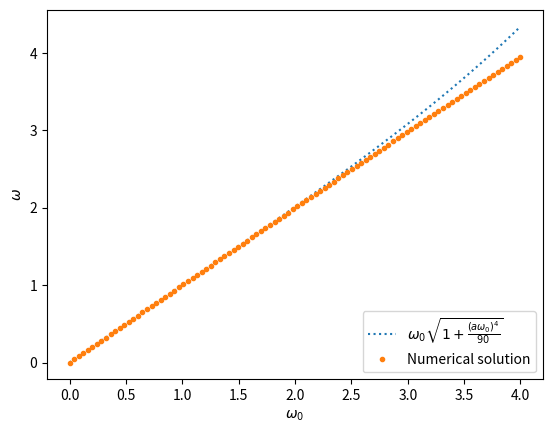

Recreate this plot in Python.
import numpy as np
from scipy.optimize import fsolve
import matplotlib.pyplot as plt

a=0.5 #lattice spacing
N = 20 #total lattice sites
w0=np.linspace(0,4,100) #known frequency of the oscillator
w_sol = np.zeros(100)
w_exp = np.zeros(100)
w_guess = 1

#Order-a^2 second derivative: central method numerical differentiation.
def D(x,j):
    jp = (j+1)%N
    jm = (j-1)%N
    return (x[jp]-2*x[j]+x[jm])/(a**2)

def f_mod(w,w0,j):
    x=[np.exp(-a*k*w) for k in range(N)]
    return D(x,j) - w0**2*(1+(a*w0)**2/12)*x[j]

for n in range(100):
    w_sol[n] = fsolve(f_mod,w_guess, args=(w0[n], 2))
    w_exp[n] = w0[n]*np.sqrt(1+(a*w0[n])**4/90)

fig = plt.figure()
l1=plt.plot(w0,w_exp,label = r'$\omega_0 \sqrt{1+\frac{(a\omega_0)^4}{90}}$', linestyle = 'dotted')
l2 = plt.plot(w0,w_sol, label = 'Numerical solution', linestyle='none', marker = '.')
plt.xlabel(r'$\omega_0$')
plt.ylabel('$\omega$')
plt.legend(loc='lower right')
plt.show()
